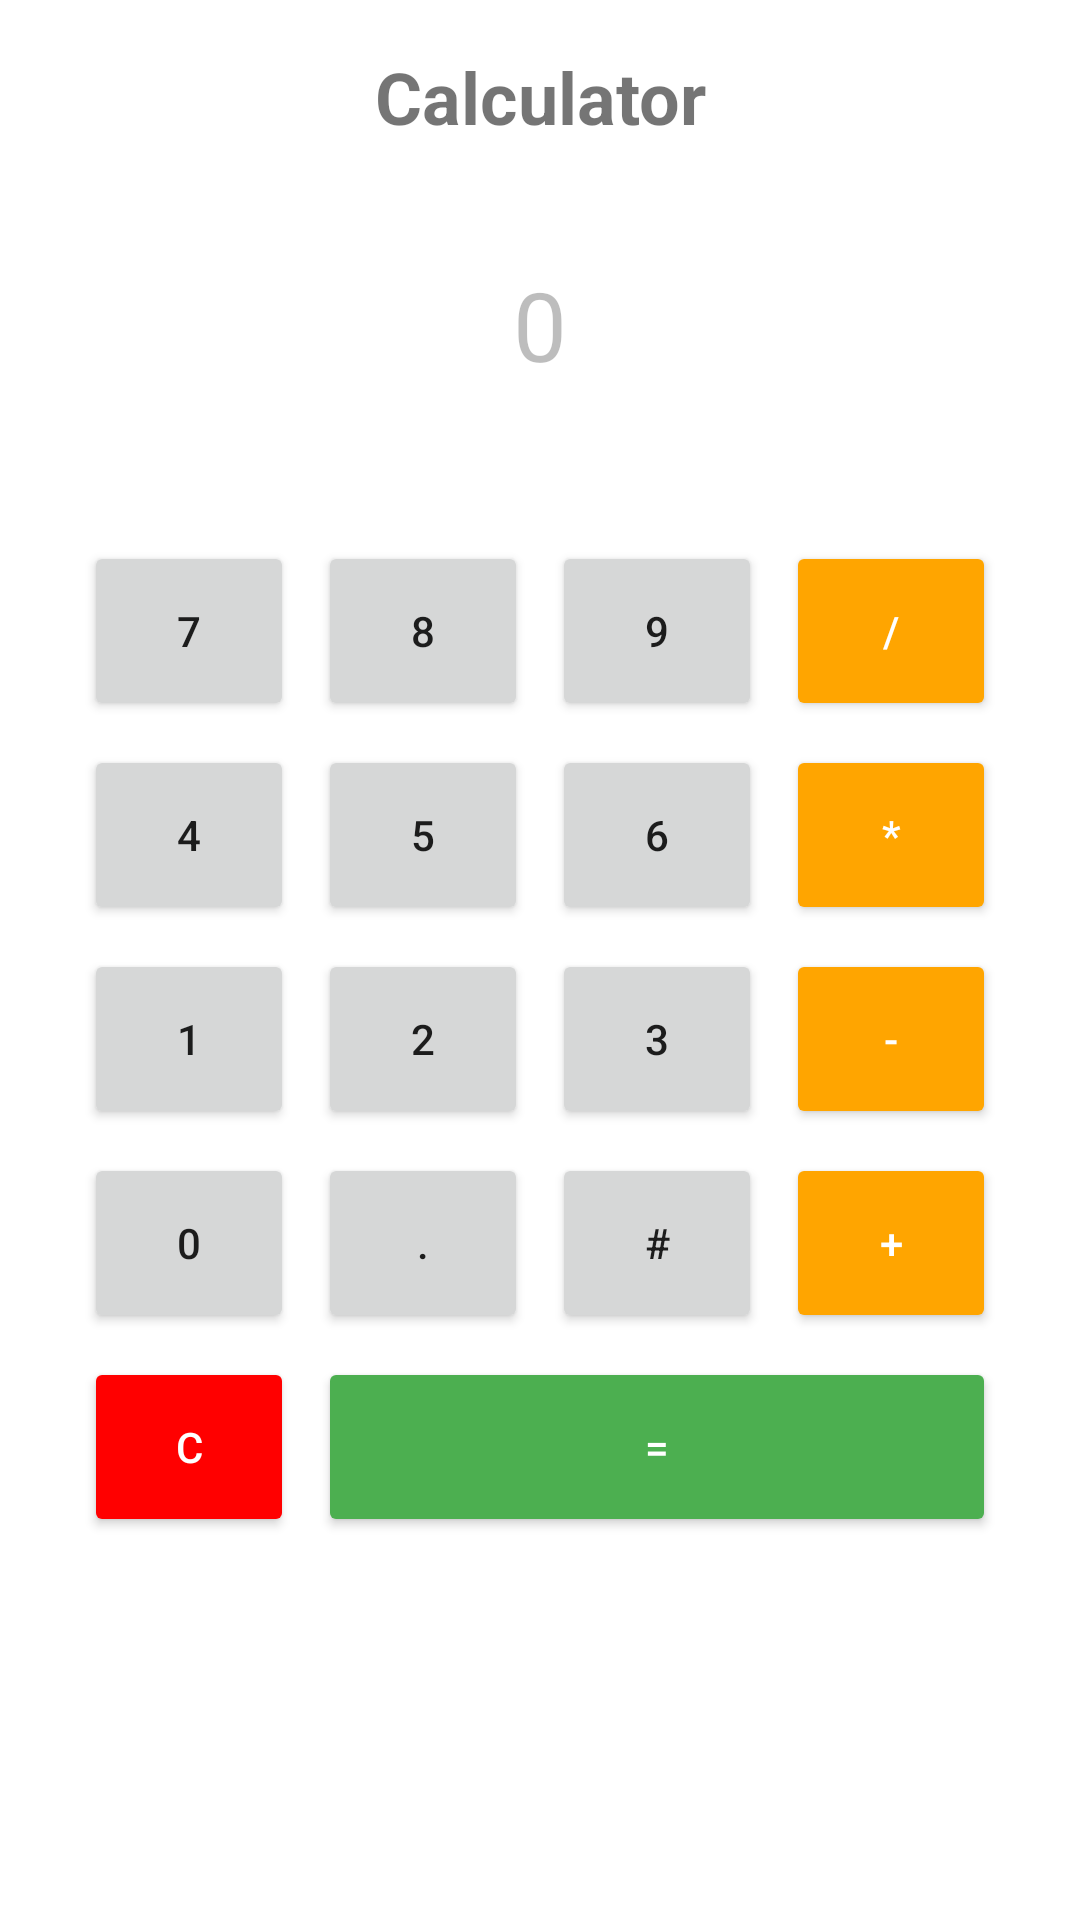

This screen was rendered from an Android layout file. Write that file and the resources it references.
<!-- AndroidManifest.xml: application theme Theme.ParentalControl -->
<!-- res/layout/activity_calculator.xml -->
<?xml version="1.0" encoding="utf-8"?>
<LinearLayout xmlns:android="http://schemas.android.com/apk/res/android"
    android:layout_width="match_parent"
    android:layout_height="match_parent"
    android:orientation="vertical"
    android:background="@color/white"
    android:padding="16dp">

    <TextView
        android:layout_width="match_parent"
        android:layout_height="wrap_content"
        android:text="Calculator"
        android:textSize="24sp"
        android:textStyle="bold"
        android:gravity="center"
        android:layout_marginBottom="20dp" />

    <EditText
        android:id="@+id/tvDisplay"
        android:layout_width="match_parent"
        android:layout_height="80dp"
        android:text="0"
        android:textSize="32sp"
        android:gravity="center"
        android:enabled="false"
        android:background="@drawable/rounded_background"
        android:layout_marginBottom="20dp" />

    <GridLayout
        android:layout_width="match_parent"
        android:layout_height="match_parent"
        android:columnCount="4"
        android:rowCount="5"
        android:padding="8dp">

        
        <Button android:id="@+id/btn7"
            android:layout_width="0dp"
            android:layout_height="60dp"
            android:text="7"
            android:layout_row="0" android:layout_column="0"
            android:layout_columnWeight="1"
            android:layout_margin="4dp" />
        <Button android:id="@+id/btn8"
            android:layout_width="0dp"
            android:layout_height="60dp"
            android:text="8"
            android:layout_row="0" android:layout_column="1"
            android:layout_columnWeight="1"
            android:layout_margin="4dp" />
        <Button android:id="@+id/btn9"
            android:layout_width="0dp"
            android:layout_height="60dp"
            android:text="9"
            android:layout_row="0" android:layout_column="2"
            android:layout_columnWeight="1"
            android:layout_margin="4dp" />
        <Button android:id="@+id/btnDivide"
            android:layout_width="0dp"
            android:layout_height="60dp"
            android:text="/"
            android:layout_row="0" android:layout_column="3"
            android:layout_columnWeight="1"
            android:layout_margin="4dp"
            android:textColor="@color/white"
            android:backgroundTint="@color/orange" />

        
        <Button android:id="@+id/btn4"
            android:layout_width="0dp"
            android:layout_height="60dp"
            android:text="4"
            android:layout_row="1" android:layout_column="0"
            android:layout_columnWeight="1"
            android:layout_margin="4dp" />
        <Button android:id="@+id/btn5"
            android:layout_width="0dp"
            android:layout_height="60dp"
            android:text="5"
            android:layout_row="1" android:layout_column="1"
            android:layout_columnWeight="1"
            android:layout_margin="4dp" />
        <Button android:id="@+id/btn6"
            android:layout_width="0dp"
            android:layout_height="60dp"
            android:text="6"
            android:layout_row="1" android:layout_column="2"
            android:layout_columnWeight="1"
            android:layout_margin="4dp" />
        <Button android:id="@+id/btnMultiply"
            android:layout_width="0dp"
            android:layout_height="60dp"
            android:text="*"
            android:layout_row="1" android:layout_column="3"
            android:layout_columnWeight="1"
            android:layout_margin="4dp"
            android:textColor="@color/white"
            android:backgroundTint="@color/orange" />

        
        <Button android:id="@+id/btn1"
            android:layout_width="0dp"
            android:layout_height="60dp"
            android:text="1"
            android:layout_row="2" android:layout_column="0"
            android:layout_columnWeight="1"
            android:layout_margin="4dp" />
        <Button android:id="@+id/btn2"
            android:layout_width="0dp"
            android:layout_height="60dp"
            android:text="2"
            android:layout_row="2" android:layout_column="1"
            android:layout_columnWeight="1"
            android:layout_margin="4dp" />
        <Button android:id="@+id/btn3"
            android:layout_width="0dp"
            android:layout_height="60dp"
            android:text="3"
            android:layout_row="2" android:layout_column="2"
            android:layout_columnWeight="1"
            android:layout_margin="4dp" />
        <Button android:id="@+id/btnSubtract"
            android:layout_width="0dp"
            android:layout_height="60dp"
            android:text="-"
            android:layout_row="2" android:layout_column="3"
            android:layout_columnWeight="1"
            android:layout_margin="4dp"
            android:textColor="@color/white"
            android:backgroundTint="@color/orange" />

        
        <Button android:id="@+id/btn0"
            android:layout_width="0dp"
            android:layout_height="60dp"
            android:text="0"
            android:layout_row="3" android:layout_column="0"
            android:layout_columnWeight="1"
            android:layout_margin="4dp" />
        <Button android:id="@+id/btnDot"
            android:layout_width="0dp"
            android:layout_height="60dp"
            android:text="."
            android:layout_row="3" android:layout_column="1"
            android:layout_columnWeight="1"
            android:layout_margin="4dp" />
        <Button android:id="@+id/btnHash"
            android:layout_width="0dp"
            android:layout_height="60dp"
            android:text="#"
            android:layout_row="3" android:layout_column="2"
            android:layout_columnWeight="1"
            android:layout_margin="4dp" />
        <Button android:id="@+id/btnAdd"
            android:layout_width="0dp"
            android:layout_height="60dp"
            android:text="+"
            android:layout_row="3" android:layout_column="3"
            android:layout_columnWeight="1"
            android:layout_margin="4dp"
            android:textColor="@color/white"
            android:backgroundTint="@color/orange" />

        
        <Button android:id="@+id/btnClear"
            android:layout_width="0dp"
            android:layout_height="60dp"
            android:text="C"
            android:layout_row="4" android:layout_column="0"
            android:layout_columnWeight="1"
            android:layout_margin="4dp"
            android:backgroundTint="#FF0000"
            android:textColor="@color/white" />
        <Button android:id="@+id/btnEqual"
            android:layout_width="0dp"
            android:layout_height="60dp"
            android:text="="
            android:layout_row="4" android:layout_column="1"
            android:layout_columnSpan="3"
            android:layout_columnWeight="3"
            android:layout_margin="4dp"
            android:backgroundTint="@color/green"
            android:textColor="@color/white" />
    </GridLayout>

</LinearLayout>
<!-- resources referenced by this layout -->
<resources>
  <color name="green">#4CAF50</color>
  <color name="orange">#FFA500</color>
  <color name="white">#FFFFFF</color>
  <style name="Theme.ParentalControl" parent="Theme.MaterialComponents.Light.DarkActionBar">
          
          <item name="colorPrimary">@color/purple_500</item>
          <item name="colorPrimaryVariant">@color/purple_700</item>
          <item name="colorOnPrimary">@color/white</item>
          <item name="colorSecondary">@color/teal_200</item>
      </style>
  <color name="purple_500">#6200EE</color>
  <color name="purple_700">#3700B3</color>
  <color name="teal_200">#03DAC5</color>
</resources>
